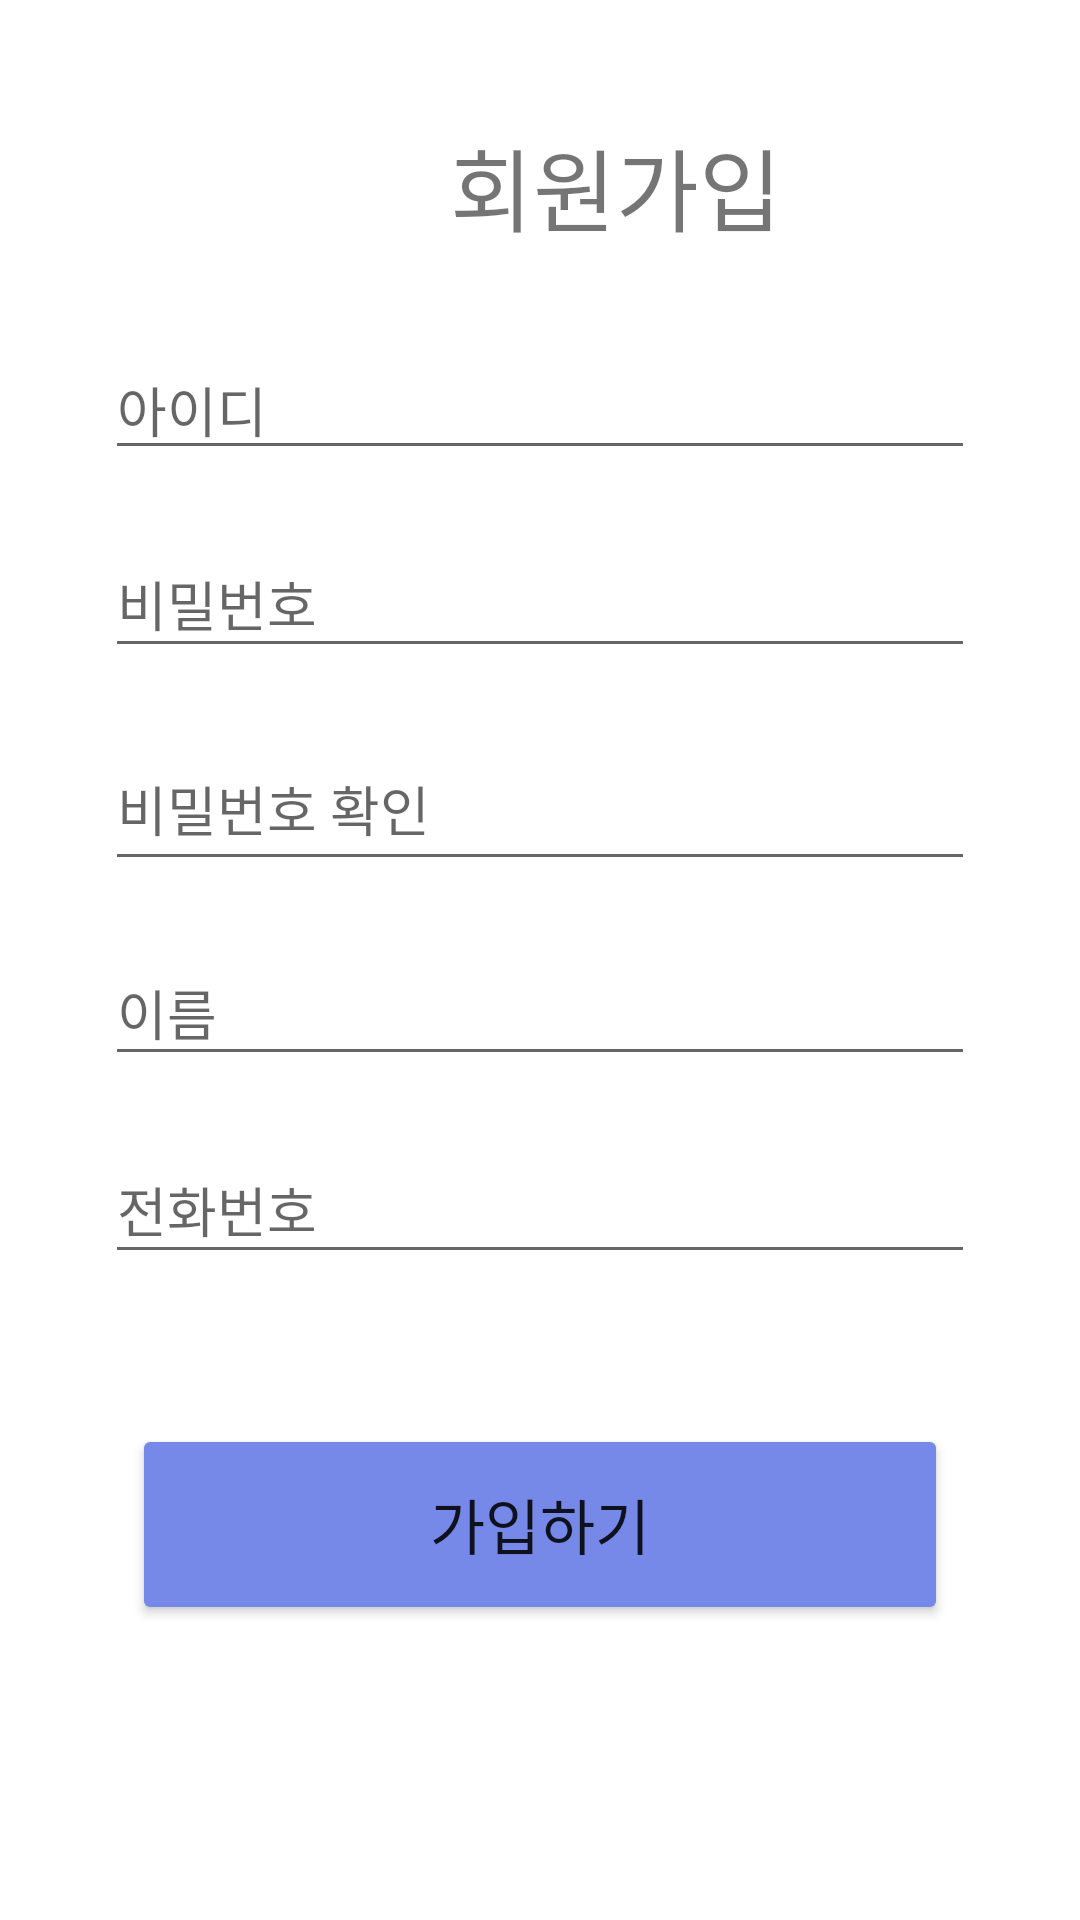

Write the Android layout XML for this screen, with the resource values it uses.
<!-- AndroidManifest.xml: application theme Theme.MiNiProject -->
<!-- res/layout/activity_join.xml -->
<?xml version="1.0" encoding="utf-8"?>
<RelativeLayout
    xmlns:android="http://schemas.android.com/apk/res/android"
    android:layout_width="match_parent"
    android:layout_height="match_parent">

    <TextView
        android:id="@+id/join_titlename"
        android:layout_width="wrap_content"
        android:layout_height="wrap_content"
        android:layout_marginTop="40dp"
        android:layout_marginLeft="150dp"
        android:text="회원가입"
        android:textSize="30sp" />

    <EditText
        android:id="@+id/join_id"
        android:layout_width="290dp"
        android:layout_height="43dp"
        android:layout_centerInParent="true"
        android:layout_below="@id/join_titlename"
        android:layout_marginTop="30dp"
        android:ems="10"
        android:inputType="textPersonName"
        android:hint="아이디" />

    <EditText
        android:id="@+id/join_password"
        android:layout_width="290dp"
        android:layout_height="46dp"
        android:layout_centerInParent="true"
        android:layout_below="@id/join_id"
        android:layout_marginTop="20dp"
        android:ems="10"
        android:hint="비밀번호"
        android:inputType="numberPassword" />


    <EditText
        android:id="@+id/join_passwordchange"
        android:layout_width="290dp"
        android:layout_height="51dp"
        android:layout_centerInParent="true"
        android:layout_below="@id/join_password"
        android:layout_marginTop="20dp"
        android:ems="10"
        android:hint="비밀번호 확인"
        android:inputType="numberPassword" />

    <EditText
        android:id="@+id/join_name"
        android:layout_width="290dp"
        android:layout_height="45dp"
        android:layout_centerInParent="true"
        android:layout_below="@id/join_passwordchange"
        android:layout_marginTop="20dp"
        android:ems="10"
        android:inputType="textPersonName"
        android:hint="이름" />

    <EditText
        android:id="@+id/join_phone"
        android:layout_width="290dp"
        android:layout_height="46dp"
        android:layout_centerInParent="true"
        android:layout_below="@id/join_name"
        android:layout_marginTop="20dp"
        android:ems="10"
        android:hint="전화번호"
        android:inputType="phone" />

    <Button
        android:id="@+id/join_joinButton"
        android:layout_width="272dp"
        android:layout_height="67dp"
        android:layout_below="@id/join_phone"
        android:layout_centerInParent="true"
        android:layout_marginTop="50dp"
        android:backgroundTint="#7688E8"
        android:onClick="onClick"
        android:text="가입하기"
        android:textSize="20sp" />




</RelativeLayout>
<!-- resources referenced by this layout -->
<resources>
  <style name="Theme.MiNiProject" parent="Theme.MaterialComponents.DayNight.DarkActionBar">
          
          <item name="colorPrimary">@color/purple_500</item>
          <item name="colorPrimaryVariant">@color/purple_700</item>
          <item name="colorOnPrimary">@color/white</item>
          
          <item name="colorSecondary">@color/teal_200</item>
          <item name="colorSecondaryVariant">@color/teal_700</item>
          <item name="colorOnSecondary">@color/black</item>
          
          <item name="android:statusBarColor" tools:targetApi="l">?attr/colorPrimaryVariant</item>
          
      </style>
  <!-- not gathered from this repository: default colours our renderer supplied (Android Studio template values) -->
  <color name="purple_500">#FF6200EE</color>
  <color name="purple_700">#FF3700B3</color>
  <color name="teal_200">#FF03DAC5</color>
  <color name="teal_700">#FF018786</color>
  <color name="black">#FF000000</color>
  <color name="white">#FFFFFFFF</color>
</resources>
